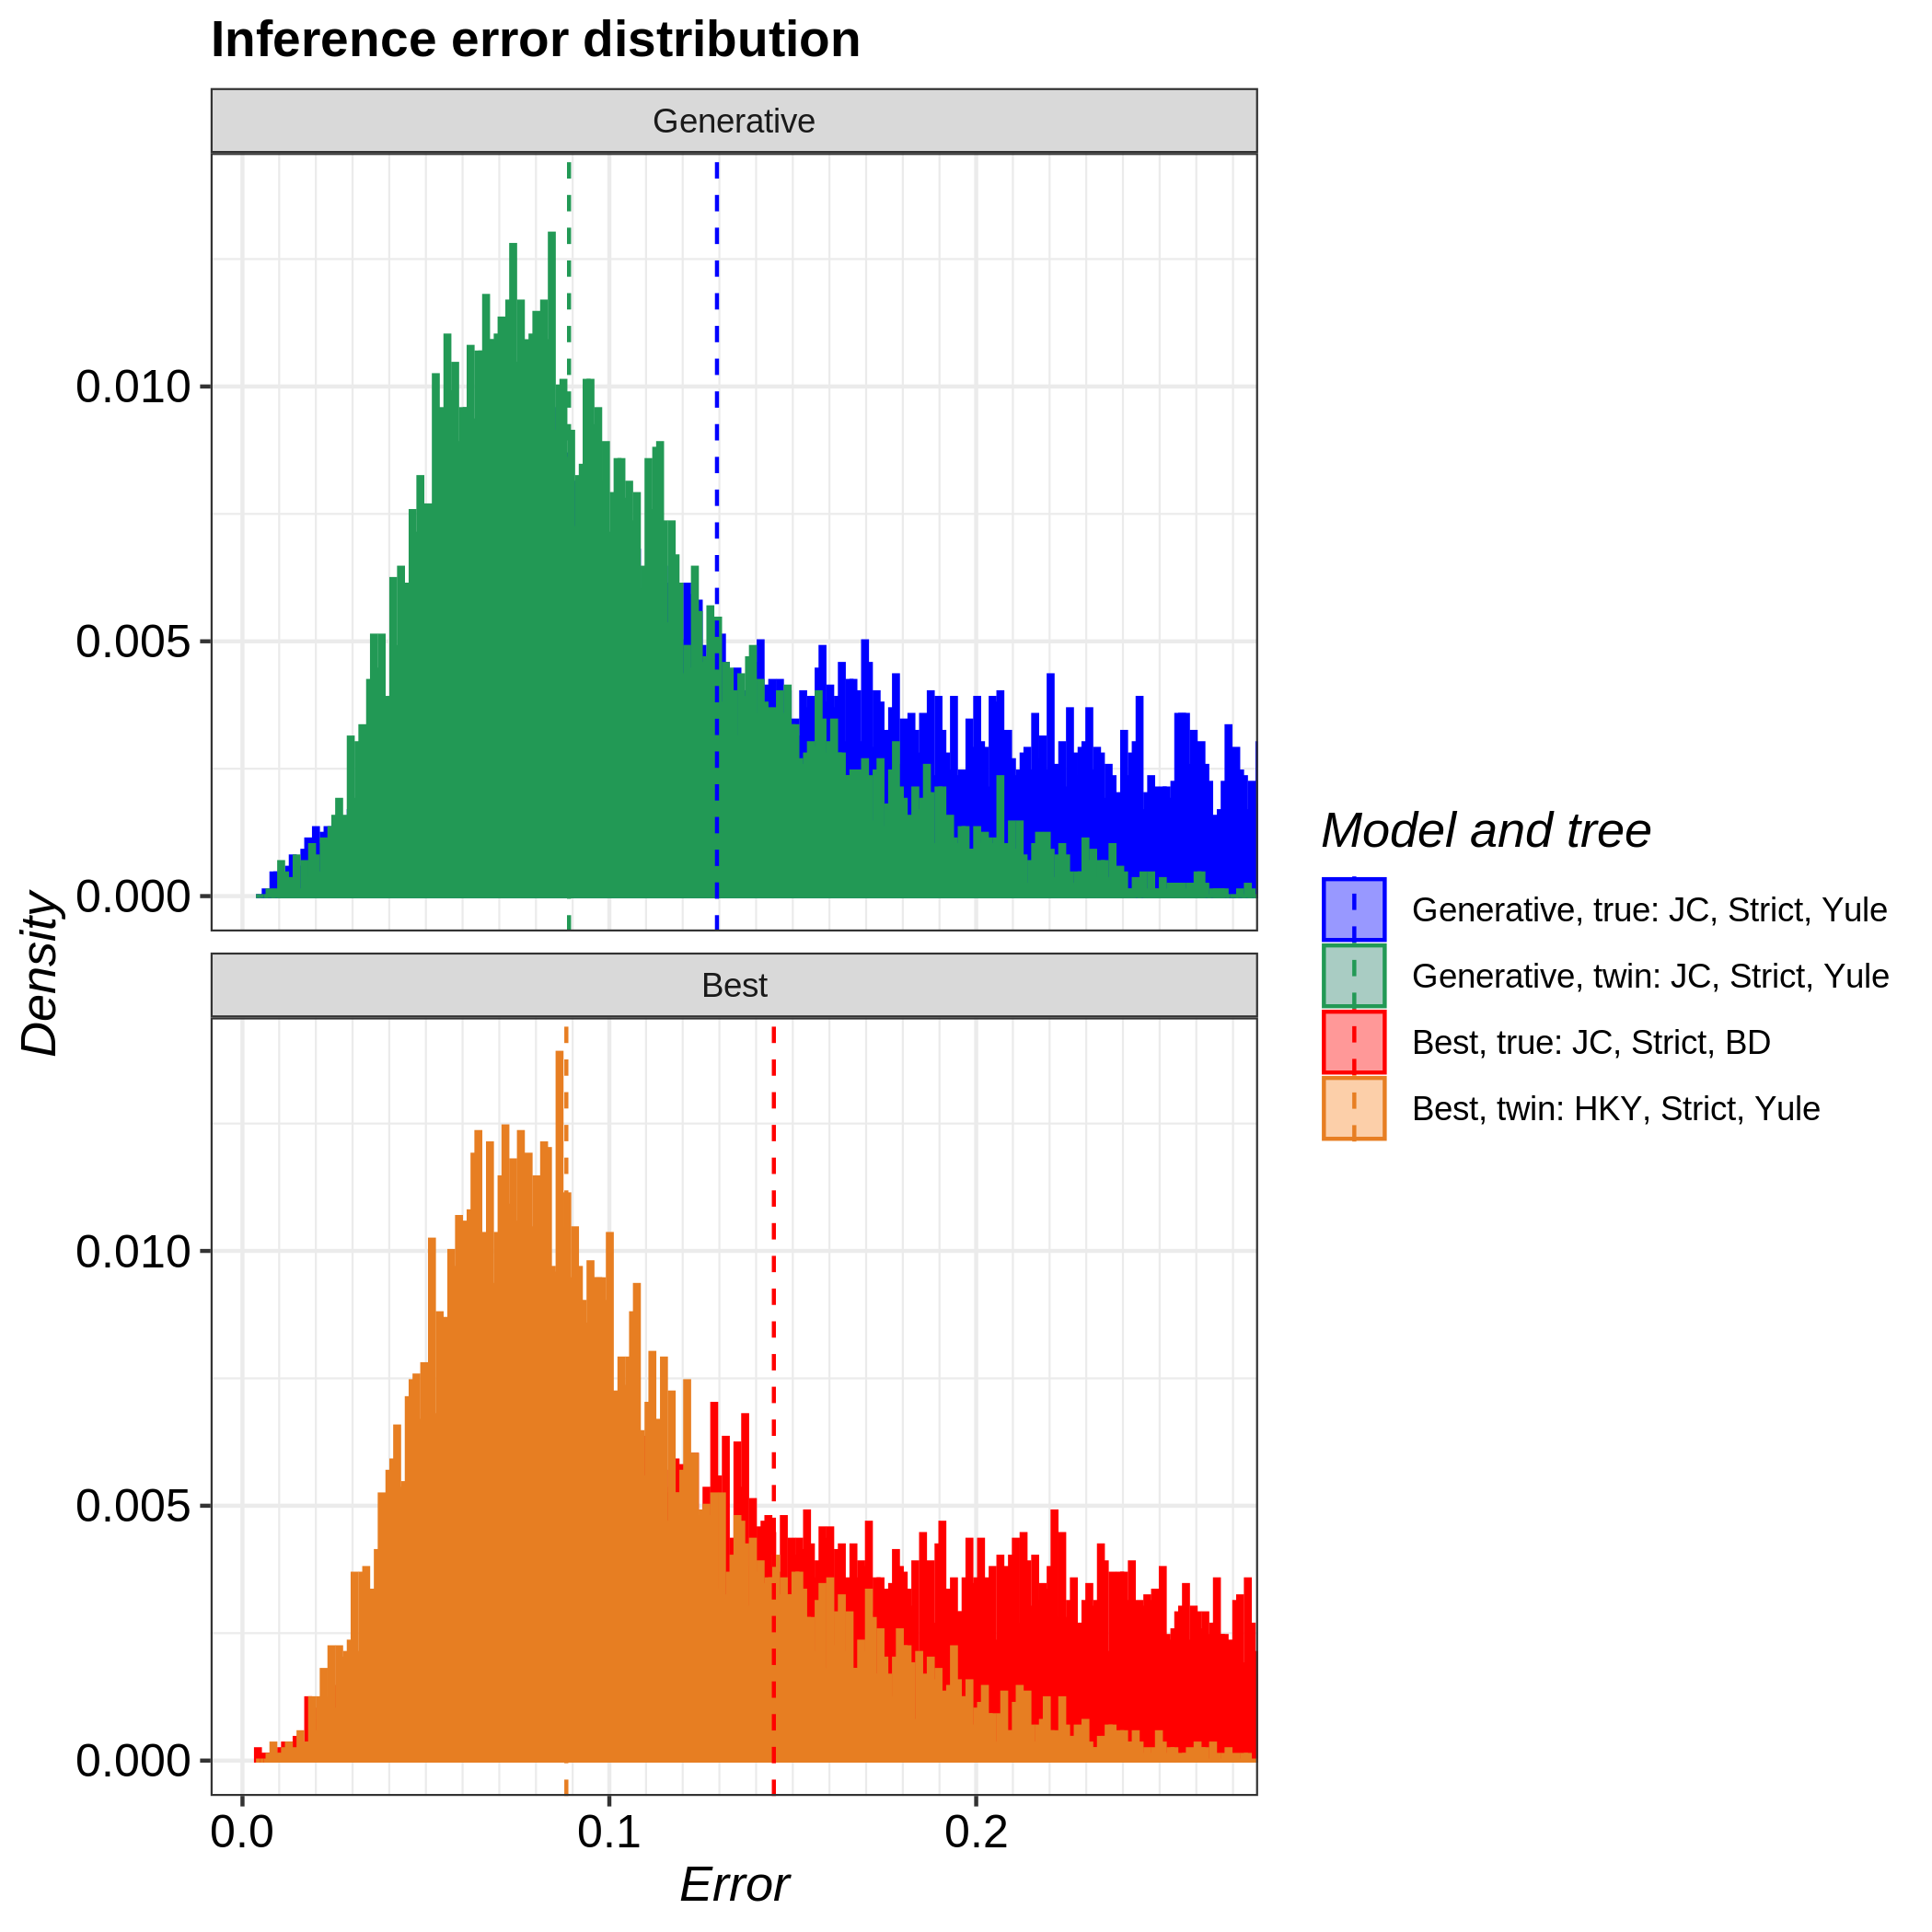

Data behind this chart, as committed beside it:
tree, inference_model, inference_model_weight, site_model, clock_model, tree_prior, error_1, error_2, error_3, error_4, error_5, error_6, error_7, error_8, error_9, error_10, error_11, error_12, error_13, error_14, error_15, error_16, error_17, error_18
true, generative, NA, JC69, strict, yule, 0.264, 0.06623, 0.3135, 0.02529, 0.1423, 0.1414, 0.05885, 0.2394, 0.1033, 0.05104, 0.2116, 0.1328, 0.2464, 0.114, 0.2294, 0.2267, 0.1658, 0.07659
true, candidate, 0.3979, JC69, strict, birth_death, 0.1389, 0.1588, 0.09174, 0.1731, 0.03537, 0.1202, 0.1372, 0.1329, 0.2434, 0.1592, 0.09009, 0.06107, 0.02062, 0.0851, 0.1137, 0.08734, 0.08712, 0.1327
twin, generative, NA, JC69, strict, yule, 0.1629, 0.06015, 0.128, 0.04285, 0.1551, 0.06103, 0.1494, 0.06565, 0.107, 0.1028, 0.1088, 0.07182, 0.1389, 0.1457, 0.1498, 0.05265, 0.08653, 0.03532
twin, candidate, 0.6437, HKY, strict, yule, 0.1176, 0.1927, 0.1151, 0.139, 0.09013, 0.08843, 0.1171, 0.165, 0.07418, 0.1512, 0.1094, 0.1364, 0.06934, 0.06176, 0.05533, 0.09909, 0.1159, 0.07219
